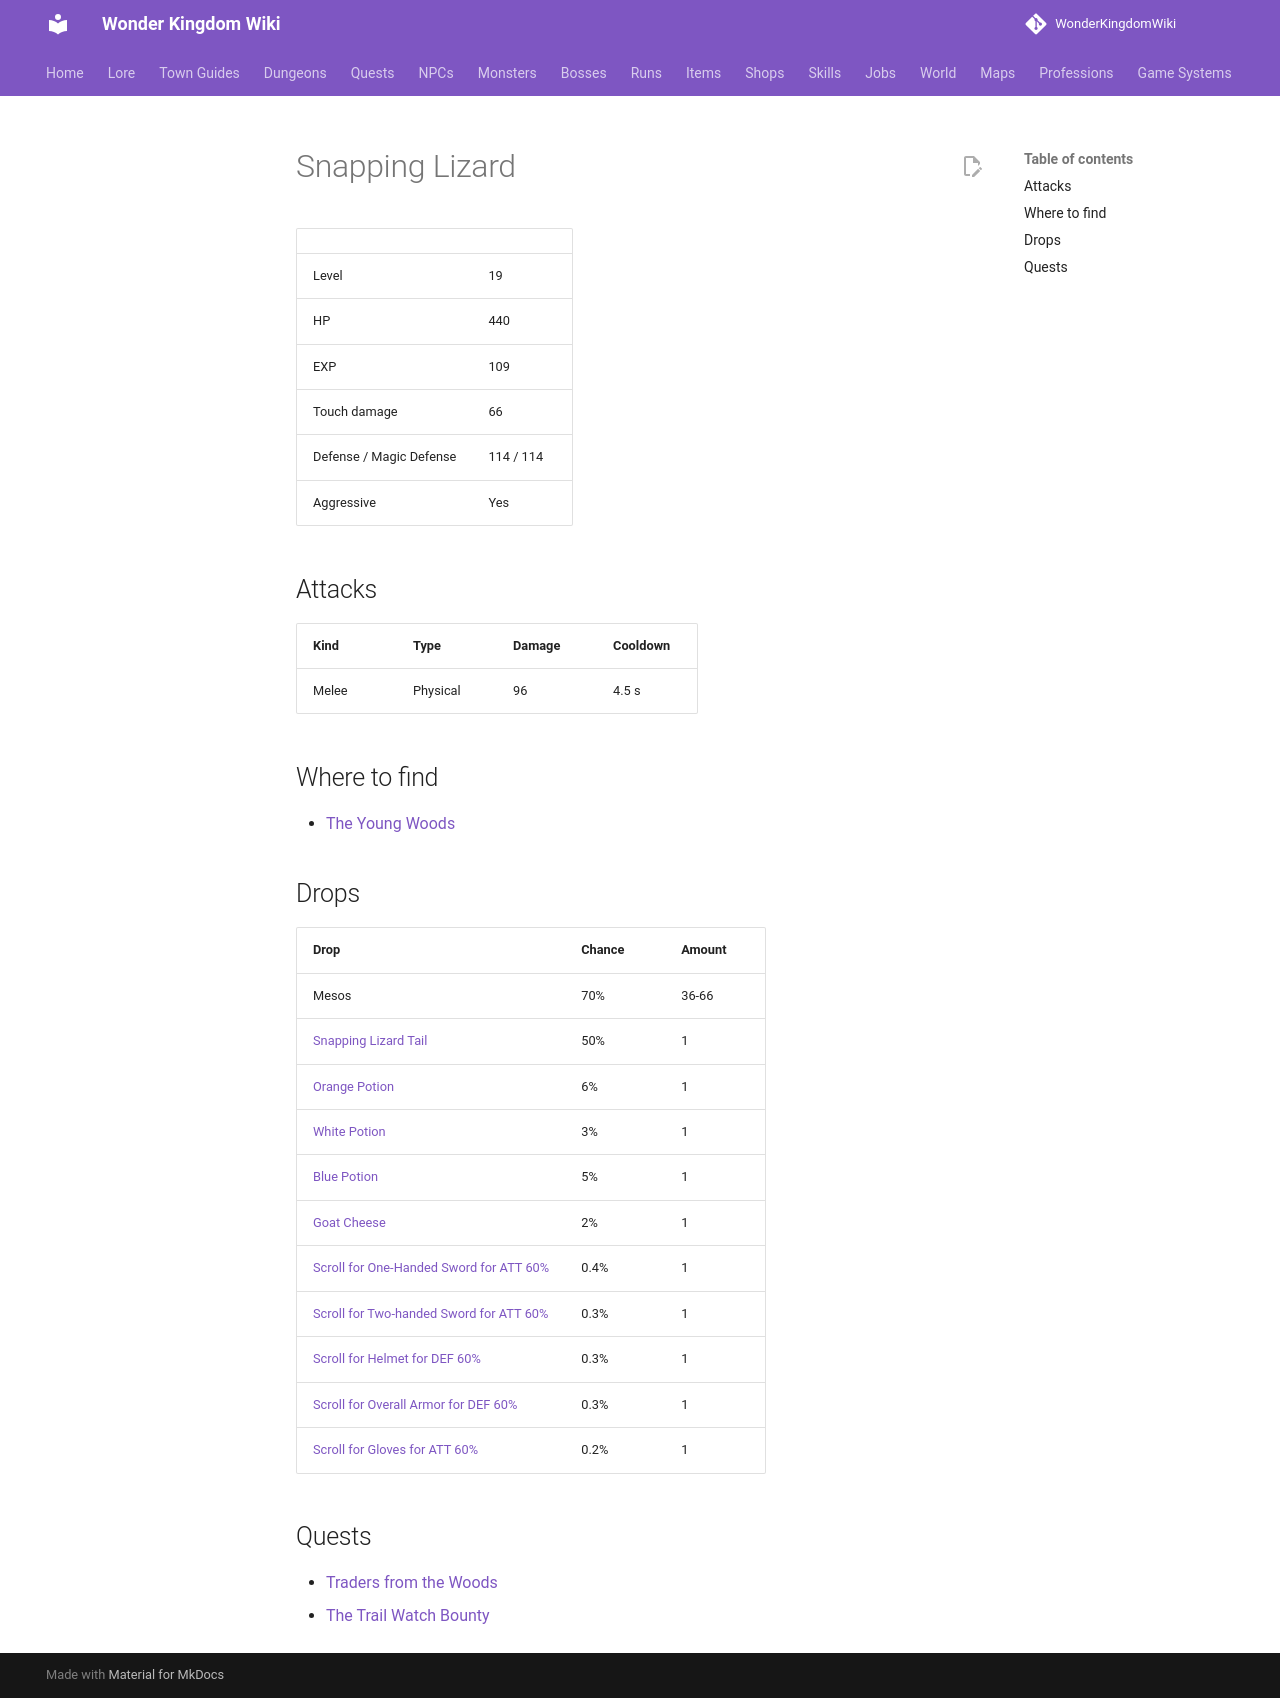

repository: alonohana627/WonderKingdomWiki · page: monsters/snapping_lizard/index.html · generator: mkdocs

<!-- Generated by tools/generate.py from GameLib. Do not edit: changes are overwritten. -->

# Snapping Lizard

|  |  |
|---|---|
| Level | 19 |
| HP | 440 |
| EXP | 109 |
| Touch damage | 66 |
| Defense / Magic Defense | 114 / 114 |
| Aggressive | Yes |

## Attacks

| Kind | Type | Damage | Cooldown |
|---|---|---|---|
| Melee | Physical | 96 | 4.5 s |

## Where to find

- [The Young Woods](../maps/young_woods.md)

## Drops

| Drop | Chance | Amount |
|---|---|---|
| Mesos | 70% | 36-66 |
| [Snapping Lizard Tail](../items/snapping_lizard_tail.md) | 50% | 1 |
| [Orange Potion](../items/orange_potion.md) | 6% | 1 |
| [White Potion](../items/white_potion.md) | 3% | 1 |
| [Blue Potion](../items/blue_potion.md) | 5% | 1 |
| [Goat Cheese](../items/goat_cheese.md) | 2% | 1 |
| [Scroll for One-Handed Sword for ATT 60%](../items/scroll_one_handed_sword_att.md) | 0.4% | 1 |
| [Scroll for Two-handed Sword for ATT 60%](../items/scroll_two_handed_sword_att.md) | 0.3% | 1 |
| [Scroll for Helmet for DEF 60%](../items/scroll_helmet_def.md) | 0.3% | 1 |
| [Scroll for Overall Armor for DEF 60%](../items/scroll_overall_def.md) | 0.3% | 1 |
| [Scroll for Gloves for ATT 60%](../items/scroll_gloves_att.md) | 0.2% | 1 |

## Quests

- [Traders from the Woods](../quests/corwell_traders_from_the_woods.md)
- [The Trail Watch Bounty](../quests/skarra_trail_watch_bounty.md)
